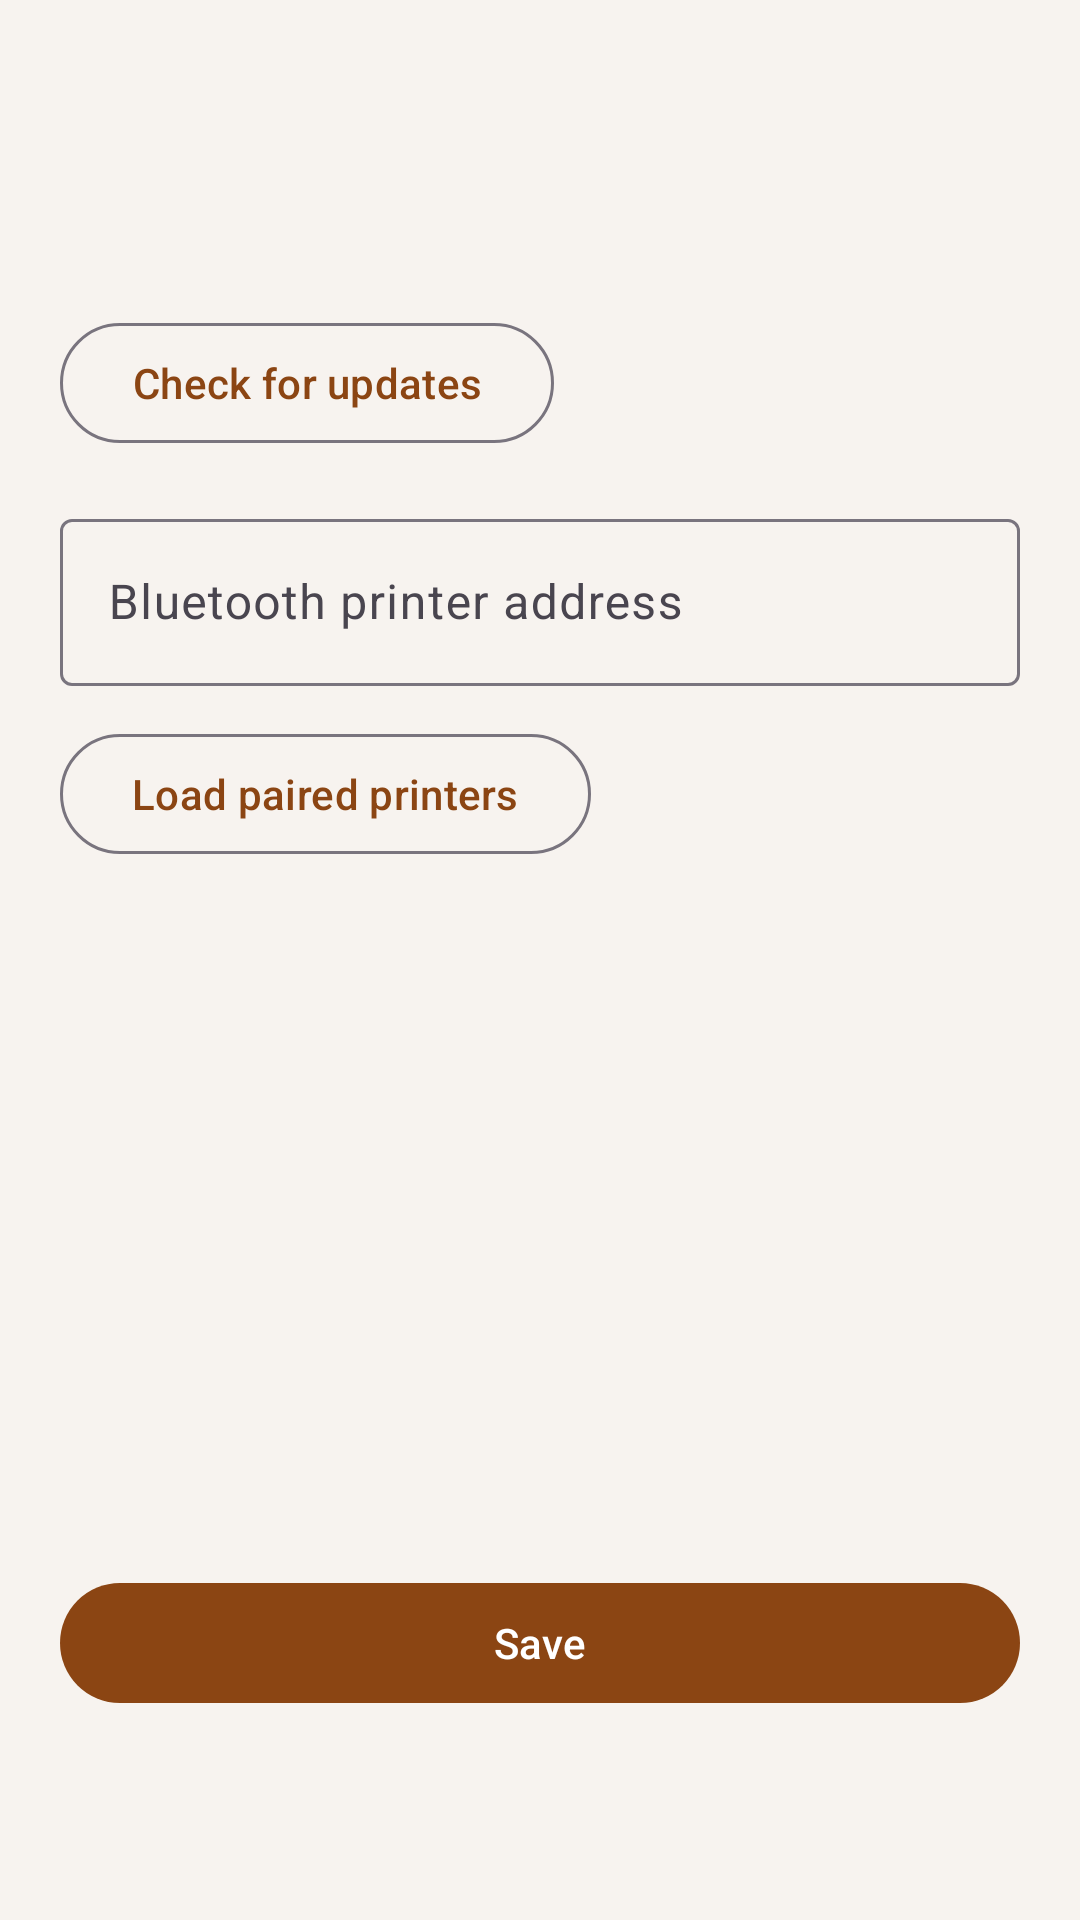

This screen was rendered from an Android layout file. Write that file and the resources it references.
<!-- AndroidManifest.xml: activity theme Theme.CafeDeParisKitchen.WithActionBar -->
<!-- res/layout/activity_settings.xml -->
<?xml version="1.0" encoding="utf-8"?>
<ScrollView xmlns:android="http://schemas.android.com/apk/res/android"
    android:layout_width="match_parent"
    android:layout_height="match_parent"
    android:background="@color/background"
    android:keepScreenOn="true"
    android:padding="20dp">

    <LinearLayout
        android:layout_width="match_parent"
        android:layout_height="wrap_content"
        android:orientation="vertical">

        <TextView
            android:id="@+id/configServerLabel"
            android:layout_width="match_parent"
            android:layout_height="wrap_content"
            android:layout_marginBottom="8dp"
            android:textColor="@color/text_primary" />

        <TextView
            android:id="@+id/configPathLabel"
            android:layout_width="match_parent"
            android:layout_height="wrap_content"
            android:layout_marginBottom="16dp"
            android:textColor="@color/text_muted"
            android:textSize="12sp" />

        <TextView
            android:id="@+id/appVersionLabel"
            android:layout_width="match_parent"
            android:layout_height="wrap_content"
            android:layout_marginBottom="8dp"
            android:textColor="@color/text_muted"
            android:textSize="12sp" />

        <com.google.android.material.button.MaterialButton
            android:id="@+id/checkUpdatesButton"
            style="@style/Widget.Material3.Button.OutlinedButton"
            android:layout_width="wrap_content"
            android:layout_height="wrap_content"
            android:layout_marginBottom="16dp"
            android:text="@string/check_for_updates" />

        <com.google.android.material.textfield.TextInputLayout
            android:layout_width="match_parent"
            android:layout_height="wrap_content"
            android:layout_marginBottom="12dp"
            android:hint="@string/printer_bluetooth_address">

            <com.google.android.material.textfield.TextInputEditText
                android:id="@+id/printerAddressInput"
                android:layout_width="match_parent"
                android:layout_height="wrap_content"
                android:inputType="text" />
        </com.google.android.material.textfield.TextInputLayout>

        <com.google.android.material.button.MaterialButton
            android:id="@+id/refreshPrintersButton"
            style="@style/Widget.Material3.Button.OutlinedButton"
            android:layout_width="wrap_content"
            android:layout_height="wrap_content"
            android:layout_marginBottom="8dp"
            android:text="@string/load_paired_printers" />

        <TextView
            android:id="@+id/pairedPrintersLabel"
            android:layout_width="match_parent"
            android:layout_height="wrap_content"
            android:layout_marginBottom="8dp"
            android:textColor="@color/text_muted" />

        <ListView
            android:id="@+id/pairedPrintersList"
            android:layout_width="match_parent"
            android:layout_height="180dp"
            android:layout_marginBottom="20dp" />

        <com.google.android.material.button.MaterialButton
            android:id="@+id/saveButton"
            android:layout_width="match_parent"
            android:layout_height="wrap_content"
            android:text="@string/save" />
    </LinearLayout>
</ScrollView>
<!-- resources referenced by this layout -->
<resources>
  <color name="background">#F7F3EF</color>
  <color name="text_muted">#7A6558</color>
  <color name="text_primary">#2C1810</color>
  <string name="check_for_updates">Check for updates</string>
  <string name="load_paired_printers">Load paired printers</string>
  <string name="printer_bluetooth_address">Bluetooth printer address</string>
  <string name="save">Save</string>
  <style name="Theme.CafeDeParisKitchen.WithActionBar" parent="Theme.Material3.Light">
          <item name="colorPrimary">@color/accent</item>
          <item name="colorOnPrimary">@android:color/white</item>
          <item name="android:statusBarColor">@color/accent</item>
      </style>
  <color name="accent">#8B4513</color>
</resources>
